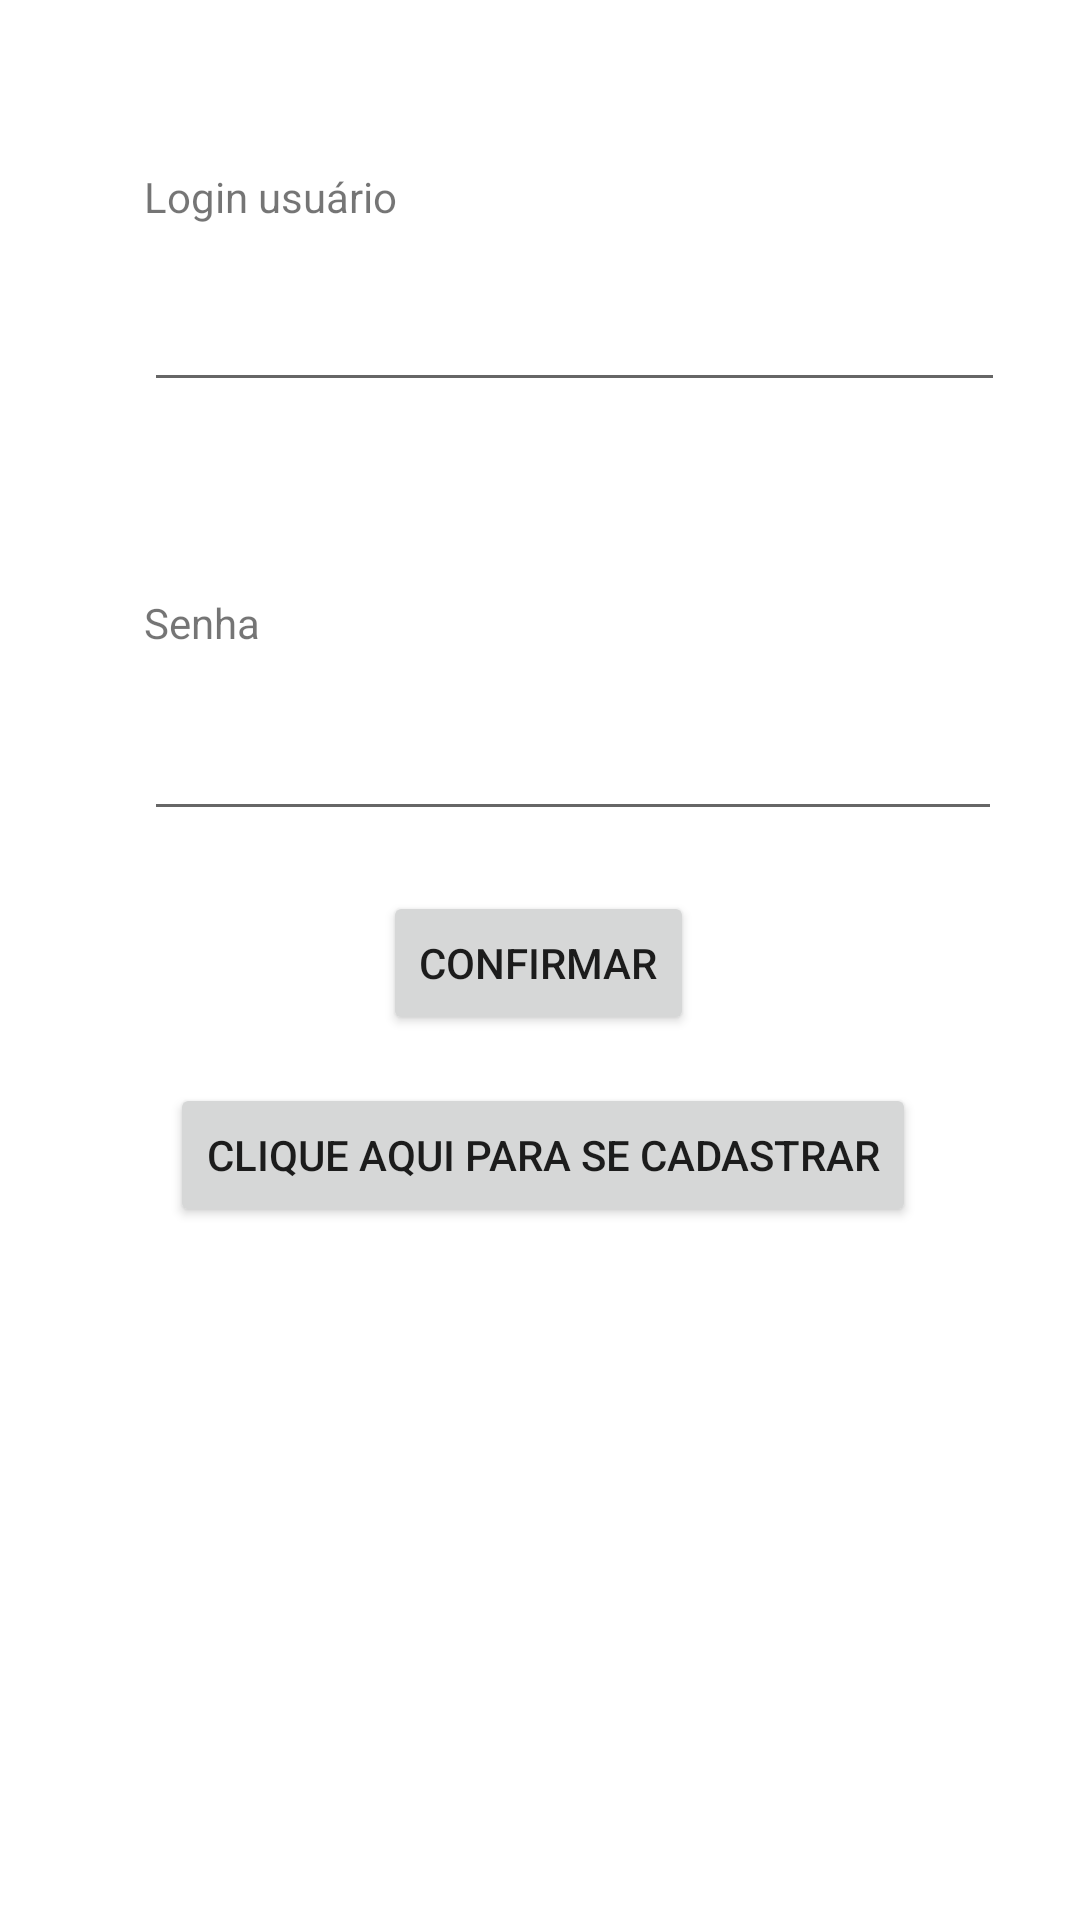

Layout XML and referenced resources for this Android screen:
<!-- AndroidManifest.xml: application theme Theme.Projeto3Bruna -->
<!-- res/layout/activity_login.xml -->
<?xml version="1.0" encoding="utf-8"?>
<androidx.constraintlayout.widget.ConstraintLayout
    xmlns:android="http://schemas.android.com/apk/res/android"
    xmlns:tools="http://schemas.android.com/tools"
    xmlns:app="http://schemas.android.com/apk/res-auto"
    android:layout_width="match_parent"
    android:layout_height="match_parent"
    tools:context=".view.LoginActivity">

  <Button
      android:id="@+id/buttonLoginSignUp"
      android:layout_width="wrap_content"
      android:layout_height="wrap_content"
      android:layout_marginTop="16dp"
      android:text="@string/cadastrese"
      app:layout_constraintEnd_toEndOf="parent"
      app:layout_constraintHorizontal_bias="0.51"
      app:layout_constraintStart_toStartOf="parent"
      app:layout_constraintTop_toBottomOf="@+id/buttonLogin" />

  <TextView
      android:id="@+id/textView2"
      android:layout_width="wrap_content"
      android:layout_height="wrap_content"
      android:layout_marginStart="48dp"
      android:layout_marginTop="56dp"
      android:text="@string/login"
      app:layout_constraintStart_toStartOf="parent"
      app:layout_constraintTop_toTopOf="parent" />

  <EditText
      android:id="@+id/editUserLogin"
      android:layout_width="287dp"
      android:layout_height="49dp"
      android:layout_marginTop="10dp"
      android:ems="10"
      android:inputType="textPersonName"
      app:layout_constraintStart_toStartOf="@+id/textView2"
      app:layout_constraintTop_toBottomOf="@+id/textView2" />

  <TextView
      android:id="@+id/textView3"
      android:layout_width="wrap_content"
      android:layout_height="wrap_content"
      android:layout_marginTop="64dp"
      android:text="@string/password"
      app:layout_constraintStart_toStartOf="@+id/editUserLogin"
      app:layout_constraintTop_toBottomOf="@+id/editUserLogin" />

  <EditText
      android:id="@+id/editPassword"
      android:layout_width="286dp"
      android:layout_height="50dp"
      android:layout_marginTop="10dp"
      android:ems="10"
      android:inputType="textPassword"
      app:layout_constraintStart_toStartOf="@+id/textView3"
      app:layout_constraintTop_toBottomOf="@+id/textView3" />

  <Button
      android:id="@+id/buttonLogin"
      android:layout_width="wrap_content"
      android:layout_height="wrap_content"
      android:layout_marginTop="20dp"
      android:text="@string/confirmar"
      app:layout_constraintEnd_toEndOf="parent"
      app:layout_constraintHorizontal_bias="0.498"
      app:layout_constraintStart_toStartOf="parent"
      app:layout_constraintTop_toBottomOf="@+id/editPassword" />
</androidx.constraintlayout.widget.ConstraintLayout>
<!-- resources referenced by this layout -->
<resources>
  <string name="cadastrese">Clique aqui para se cadastrar</string>
  <string name="confirmar">Confirmar</string>
  <string name="login">Login usuário</string>
  <string name="password">Senha</string>
  <style name="Theme.Projeto3Bruna" parent="Theme.MaterialComponents.DayNight.DarkActionBar">
          
          <item name="colorPrimary">@color/light_pink</item>
          <item name="colorPrimaryVariant">@color/light_pink</item>
          <item name="colorOnPrimary">@color/white</item>
          
          <item name="colorSecondary">@color/teal_200</item>
          <item name="colorSecondaryVariant">@color/teal_700</item>
          <item name="colorOnSecondary">@color/black</item>
          
          <item name="android:statusBarColor" tools:targetApi="l">?attr/colorPrimaryVariant</item>
          
      </style>
  <color name="light_pink">#FFB6C1</color>
  <color name="white">#FFFFFFFF</color>
  <color name="teal_200">#FF03DAC5</color>
  <color name="teal_700">#FF018786</color>
  <color name="black">#FF000000</color>
</resources>
